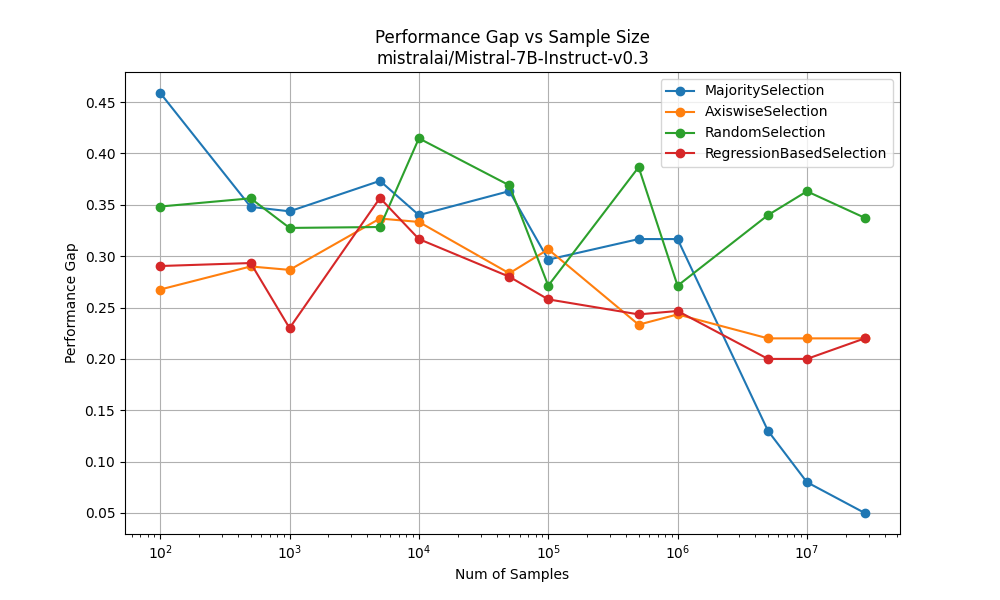

Source data for this figure (header and first rows):
MajoritySelection, [100, 500, 1000, 5000, 10000, 50000, 100000, 500000, 1000000, 5000000, 10000000, 28010693], [0.4588632741222918, 0.3480574553915257, 0.3436697776241502, 0.3733333333333333, 0.34, 0.3633333333333333, 0.2966666666666666, 0.3166666666666666, 0.3166666666666666, 0.12999999999999992, 0.07999999999999996
AxiswiseSelection, [100, 500, 1000, 5000, 10000, 50000, 100000, 500000, 1000000, 5000000, 10000000, 28010693], [0.2675547233739021, 0.29, 0.2867, 0.3367, 0.3333, 0.2833, 0.3067, 0.2333, 0.2433, 0.22, 0.22
RandomSelection, [100, 500, 1000, 5000, 10000, 50000, 100000, 500000, 1000000, 5000000, 10000000, 28010693], [0.3483462888615348, 0.3563, 0.3275, 0.3284, 0.4147, 0.369, 0.2713, 0.3867, 0.2713, 0.34, 0.3632
RegressionBasedSelection, [100, 500, 1000, 5000, 10000, 50000, 100000, 500000, 1000000, 5000000, 10000000, 28010693], [0.29043199144041726, 0.2933, 0.23, 0.3567, 0.3167, 0.28, 0.258, 0.2433, 0.2467, 0.2, 0.2
